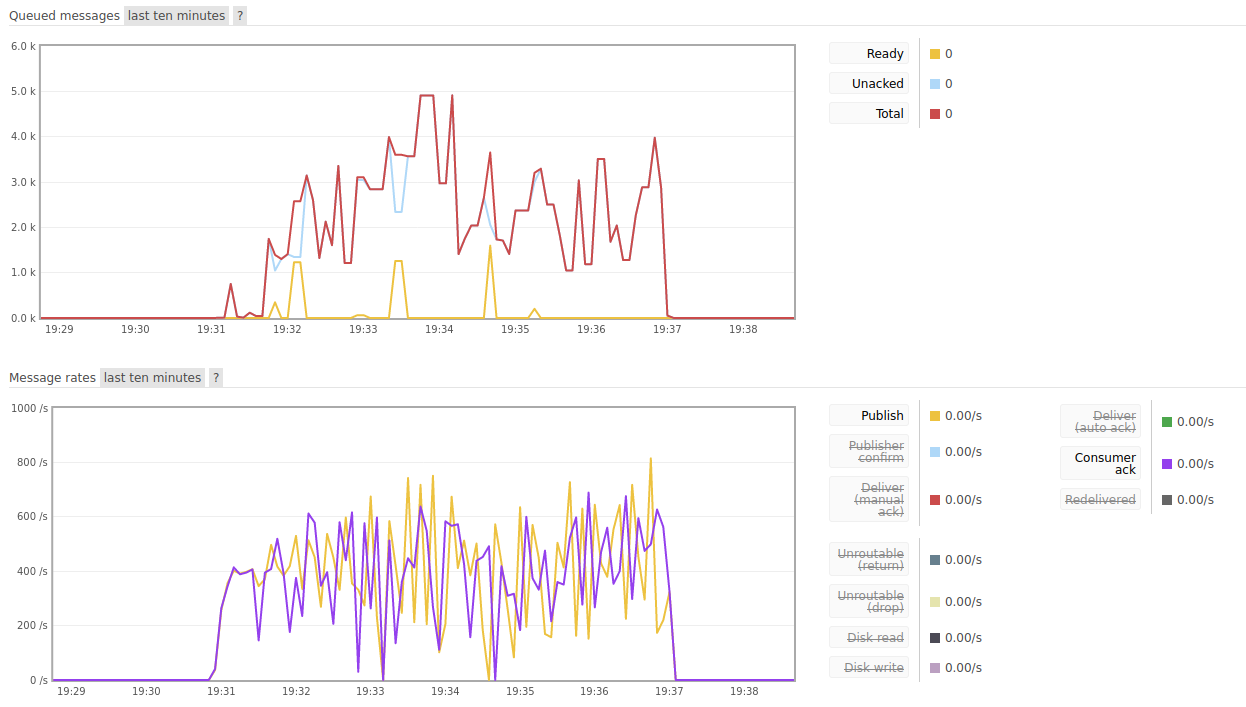

Source data for this figure (header and first rows):
Input_Frequency; Consuming_Frequency; DB_Insert_Frequency; Timestamps; Avg_Input_Frequency; Input_Frequency_Variance; Input_Frequency_Std_Dev; Avg_Consuming_Frequency; Consuming_Frequency_Variance; Consuming_Frequency_Std_Dev; Avg_DB_Insert_Frequency; DB_Insert_Frequency_Variance; DB_Insert_Frequency_Std_Dev
0; 128043; 0; 7:28:45 PM; 245; 42278; 205.6; 3446; 398098871; 19952; 245; 40158; 200.4
0; 0; 0; 7:29:00 PM; ; ; ; ; ; ; ; ; 
0; 0; 0; 7:29:15 PM; ; ; ; ; ; ; ; ; 
0; 0; 0; 7:29:30 PM; ; ; ; ; ; ; ; ; 
0; 0; 0; 7:29:45 PM; ; ; ; ; ; ; ; ; 
0; 0; 0; 7:30:00 PM; ; ; ; ; ; ; ; ; 
0; 0; 0; 7:30:15 PM; ; ; ; ; ; ; ; ; 
0; 0; 0; 7:30:30 PM; ; ; ; ; ; ; ; ; 
0; 0; 0; 7:30:45 PM; ; ; ; ; ; ; ; ; 
12.2; 13.6; 127; 7:31:00 PM; ; ; ; ; ; ; ; ; 
338; 340.7; 392.4; 7:31:15 PM; ; ; ; ; ; ; ; ; 
398.7; 396.6; 321.3; 7:31:30 PM; ; ; ; ; ; ; ; ; 
404.3; 316.1; 424; 7:31:45 PM; ; ; ; ; ; ; ; ; 
406.4; 362.9; 324.1; 7:32:00 PM; ; ; ; ; ; ; ; ; 
459.4; 407.5; 441.3; 7:32:15 PM; ; ; ; ; ; ; ; ; 
419.1; 440.4; 316.4; 7:32:30 PM; ; ; ; ; ; ; ; ; 
459.9; 409; 545.6; 7:32:45 PM; ; ; ; ; ; ; ; ; 
320.3; 407.6; 320.3; 7:33:00 PM; ; ; ; ; ; ; ; ; 
301.6; 286.9; 451.8; 7:33:15 PM; ; ; ; ; ; ; ; ; 
417.2; 336.3; 420.3; 7:33:30 PM; ; ; ; ; ; ; ; ; 
557.5; 499.6; 401; 7:33:45 PM; ; ; ; ; ; ; ; ; 
352.5; 309.3; 334.7; 7:34:00 PM; ; ; ; ; ; ; ; ; 
430.3; 574.3; 422.6; 7:34:15 PM; ; ; ; ; ; ; ; ; 
466.4; 340.5; 349.3; 7:34:30 PM; ; ; ; ; ; ; ; ; 
251.8; 314.7; 405.4; 7:34:45 PM; ; ; ; ; ; ; ; ; 
258.5; 348.3; 310.9; 7:35:00 PM; ; ; ; ; ; ; ; ; 
466.8; 385.8; 356.7; 7:35:15 PM; ; ; ; ; ; ; ; ; 
258.3; 341.3; 352.5; 7:35:30 PM; ; ; ; ; ; ; ; ; 
548.6; 411.4; 451.3; 7:35:45 PM; ; ; ; ; ; ; ; ; 
314.9; 521.3; 391.5; 7:36:00 PM; ; ; ; ; ; ; ; ; 
484.3; 432.1; 453.7; 7:36:15 PM; ; ; ; ; ; ; ; ; 
473.8; 476.5; 461.9; 7:36:30 PM; ; ; ; ; ; ; ; ; 
488.7; 455.8; 477.9; 7:36:45 PM; ; ; ; ; ; ; ; ; 
402.6; 562.9; 531.5; 7:37:00 PM; ; ; ; ; ; ; ; ; 
107.8; 108.5; 14.47; 7:37:15 PM; ; ; ; ; ; ; ; ; 
0; 0; 0; 7:37:30 PM; ; ; ; ; ; ; ; ; 
0; 0; 0; 7:37:45 PM; ; ; ; ; ; ; ; ; 
0; 0; 0; 7:38:00 PM; ; ; ; ; ; ; ; ; 
0; 0; 0; 7:38:15 PM; ; ; ; ; ; ; ; ; 
0; 0; 0; 7:38:30 PM; ; ; ; ; ; ; ; ; 
